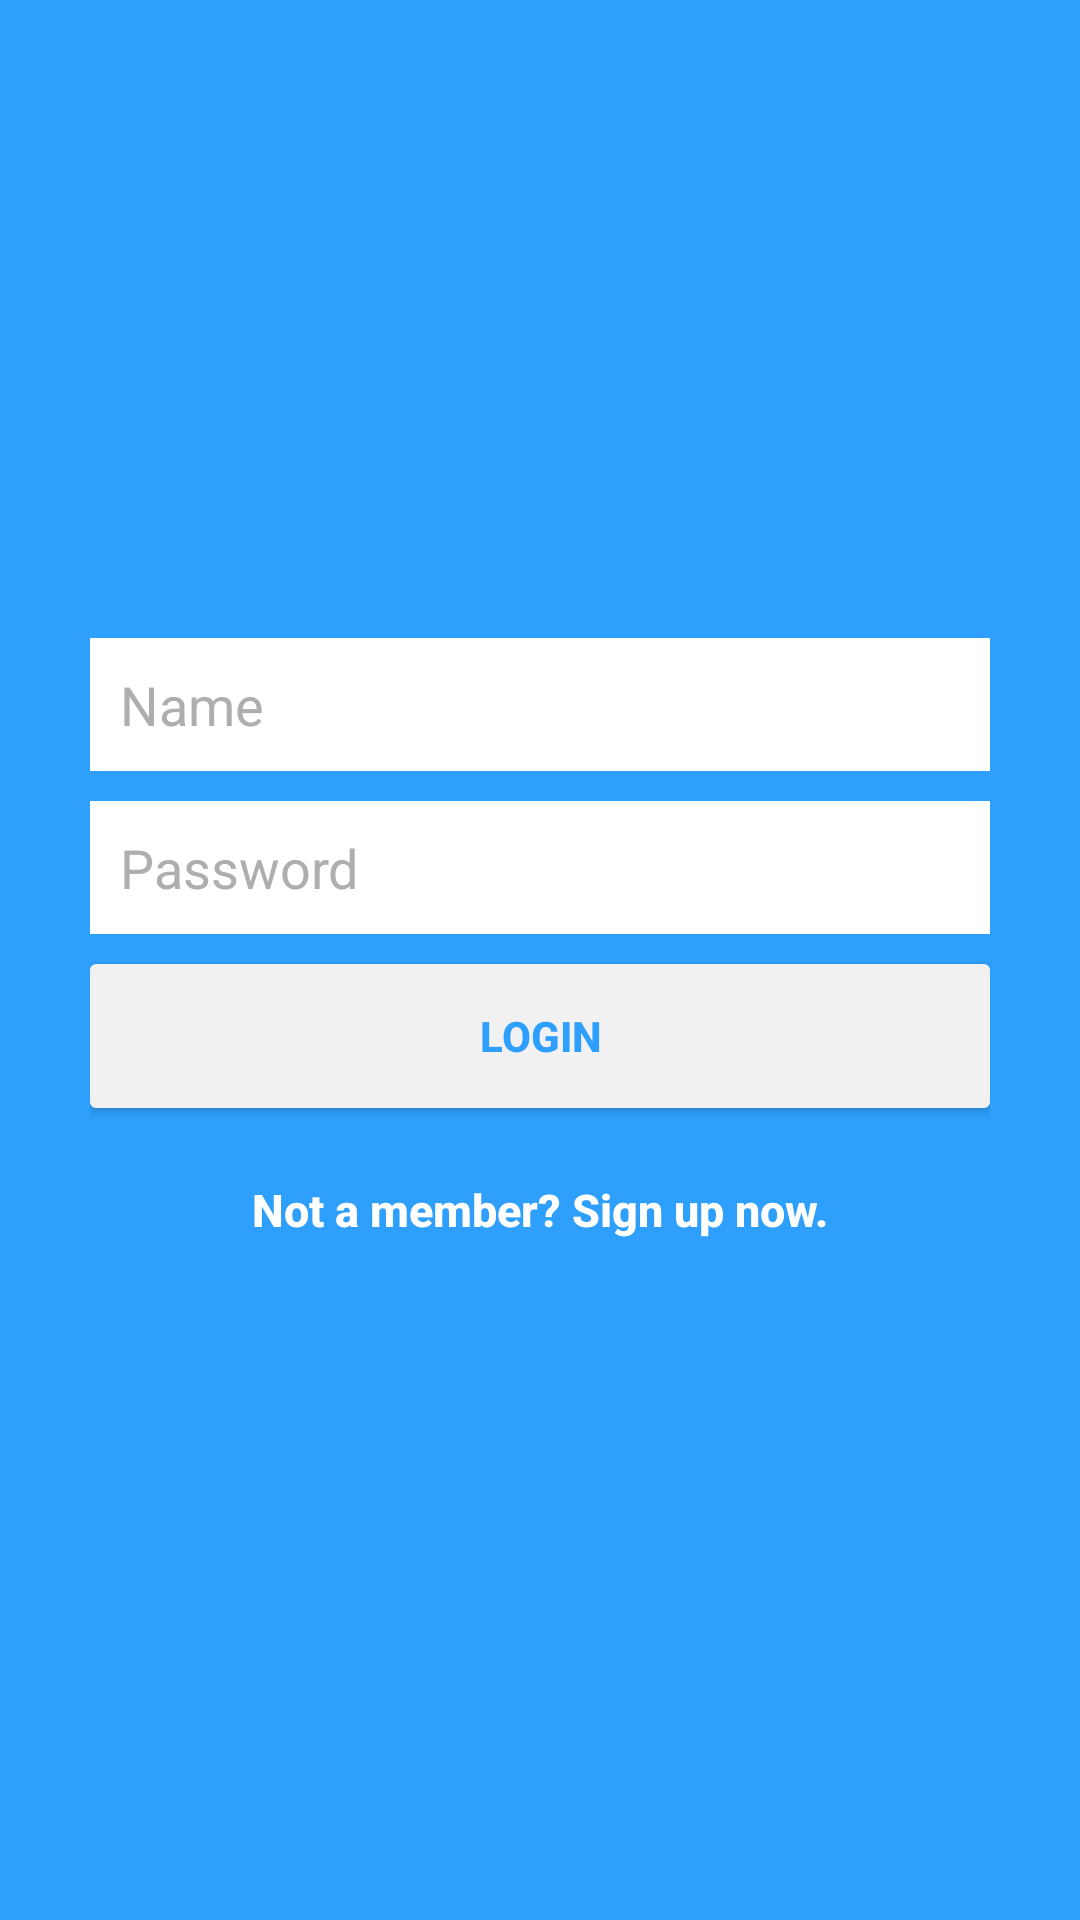

Here is an Android app screen rendered from its layout file. Give the layout XML and the strings, colors and styles it references.
<!-- AndroidManifest.xml: application theme MyMaterialTheme -->
<!-- res/layout/activity_login.xml -->
<?xml version="1.0" encoding="utf-8"?>
<LinearLayout xmlns:android="http://schemas.android.com/apk/res/android"
    android:layout_width="fill_parent"
    android:layout_height="fill_parent"
    android:background="@color/colorPrimary"
    android:gravity="center"
    android:orientation="vertical"
    android:padding="10dp" >

    <LinearLayout
        android:layout_width="wrap_content"
        android:layout_height="wrap_content"
        android:layout_gravity="center"
        android:orientation="vertical"
        android:paddingLeft="20dp"
        android:paddingRight="20dp" >

        <EditText
            android:id="@+id/etemail"
            android:layout_width="300dp"
            android:layout_height="wrap_content"
            android:layout_marginBottom="10dp"
            android:background="#fff"
            android:hint="@string/hint_name"
            android:inputType="textEmailAddress"
            android:padding="10dp"
            android:singleLine="true"
            android:textColor="#aeaeae"
            android:textColorHint="#aeaeae" />

        <EditText
            android:id="@+id/etpassword"
            android:layout_width="fill_parent"
            android:layout_height="wrap_content"
            android:layout_marginBottom="10dp"
            android:background="#fff"
            android:hint="@string/hint_password"
            android:inputType="textPassword"
            android:padding="10dp"
            android:singleLine="true"
            android:textColor="#aeaeae"
            android:textColorHint="#aeaeae" />

        

        <android.support.v7.widget.AppCompatButton
            android:id="@+id/btnLogin"
            android:layout_width="fill_parent"
            android:layout_height="wrap_content"
            android:background="@drawable/button"
            android:text="@string/btn_login"
            android:textStyle="bold"
            android:textColor="@color/colorPrimary"
            android:padding="12dp"/>


        

        <Button
            android:id="@+id/btnLinkToRegisterScreen"
            android:layout_width="fill_parent"
            android:layout_height="wrap_content"
            android:layout_marginTop="10dp"
            android:background="@null"
            android:text="@string/btn_link_to_register"
            android:textStyle="bold"
            android:textAllCaps="false"
            android:textColor="#fff"
            android:textSize="15dp"
            android:onClick="signup"/>
    </LinearLayout>

</LinearLayout>
<!-- resources referenced by this layout -->
<resources>
  <color name="colorPrimary">#2e9ffc</color>
  <!-- drawable button (drawable) -->
  <?xml version="1.0" encoding="utf-8"?>
  <shape xmlns:android="http://schemas.android.com/apk/res/android"
      android:shape="rectangle" android:padding="10dp">
      
      <solid android:color="#f1f1f1"/>
      <corners android:radius="2dp"/>
  </shape>
  <string name="btn_link_to_register">Not a member? Sign up now.</string>
  <string name="btn_login">LOGIN</string>
  <string name="hint_name">Name</string>
  <string name="hint_password">Password</string>
  <style name="MyMaterialTheme" parent="MyMaterialTheme.Base">
  
      </style>
  <style name="MyMaterialTheme.Base" parent="Theme.AppCompat.Light.NoActionBar">
          <item name="windowNoTitle">true</item>
          <item name="windowActionBar">false</item>
          <item name="colorPrimary">@color/colorPrimary</item>
          <item name="colorPrimaryDark">@color/colorPrimaryDark</item>
          <item name="colorAccent">@color/colorAccent</item>
      </style>
  <color name="colorPrimaryDark">#2990e4</color>
  <color name="colorAccent">#ffefef</color>
</resources>
